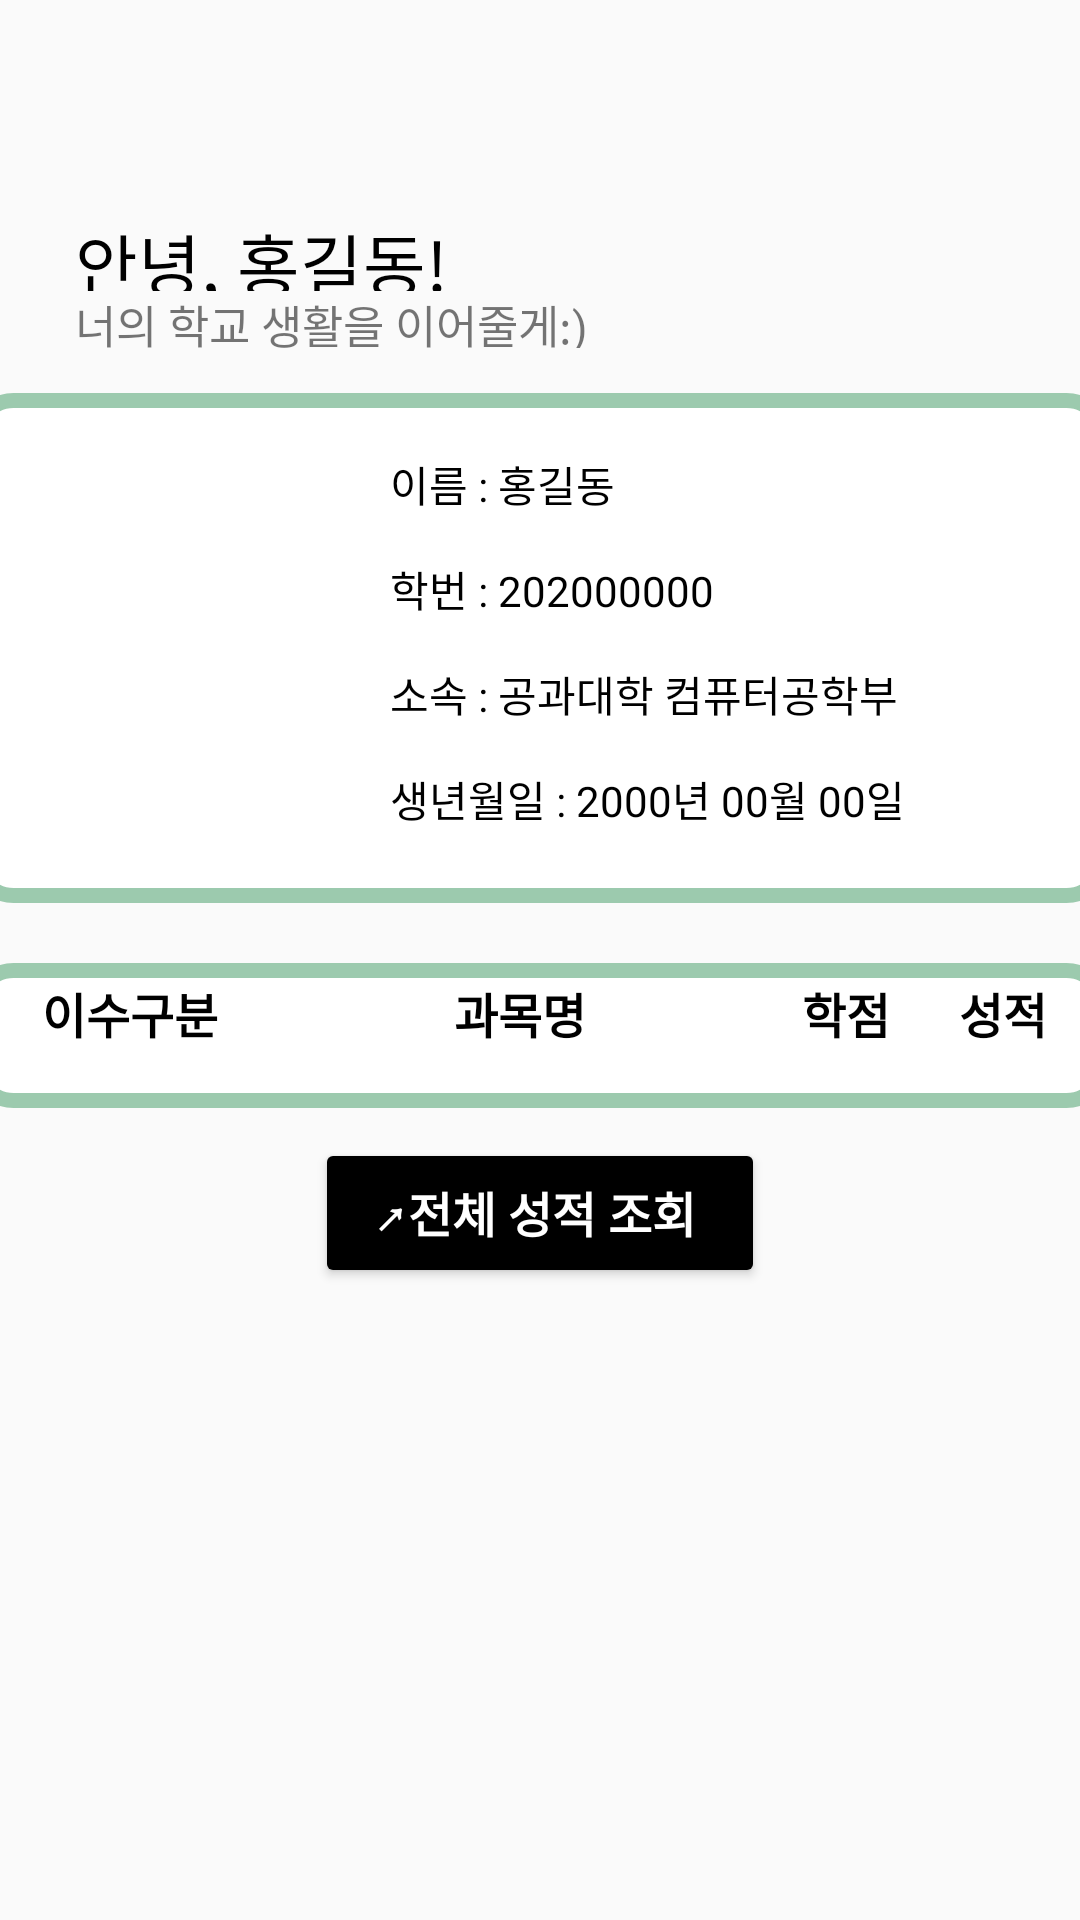

Here is an Android app screen rendered from its layout file. Give the layout XML and the strings, colors and styles it references.
<!-- AndroidManifest.xml: application theme Theme.KuleumBridge -->
<!-- res/layout/home_layout.xml -->
<?xml version="1.0" encoding="utf-8"?>
<androidx.drawerlayout.widget.DrawerLayout xmlns:android="http://schemas.android.com/apk/res/android"
    xmlns:app="http://schemas.android.com/apk/res-auto"
    xmlns:tools="http://schemas.android.com/tools"
    android:layout_width="match_parent"
    android:layout_height="match_parent"
    android:background="@drawable/background_img"
    android:orientation="vertical"
    android:gravity="center"
    android:id="@+id/DrawLayout">

    
    <LinearLayout
        android:id="@+id/home_layout"
        android:layout_width="match_parent"
        android:layout_height="0dp"
        android:layout_weight="1"
        android:orientation="vertical"
        android:visibility="visible">


        <include layout="@layout/toolbar"/>


        <TextView
            android:id="@+id/menu_name"
            android:layout_width="150dp"
            android:layout_height="26dp"
            android:layout_marginLeft="25dp"
            android:layout_marginTop="15dp"

            android:fontFamily="@font/elice_digital_baeum_otf_bold"
            android:gravity="top"
            android:text="안녕, 홍길동!"
            android:textColor="#000000"
            android:textSize="22.74sp" />

        <TextView
            android:id="@+id/you_have_4"
            android:layout_width="200dp"
            android:layout_height="19dp"
            android:layout_marginLeft="25dp"

            android:fontFamily="@font/elice_digital_baeum_otf_bold"
            android:gravity="top"
            android:text="너의 학교 생활을 이어줄게:)"
            android:textSize="15sp" />

        <FrameLayout
            android:layout_width="380dp"
            android:layout_height="170dp"
            android:layout_gravity="center"
            android:layout_marginTop="15dp"
            android:background="@drawable/rounded_rectangle_view">

            <ImageView
                android:id="@+id/studentCard_photo"
                android:layout_width="100dp"
                android:layout_height="150dp"
                android:layout_marginLeft="25dp"
                android:layout_marginTop="10dp" />

            <TextView
                android:id="@+id/studentCard_name"
                android:layout_width="100dp"
                android:layout_height="20dp"
                android:layout_marginLeft="140dp"
                android:layout_marginTop="20dp"
                android:fontFamily="@font/elice_digital_baeum_otf_bold"
                android:text="이름 : 홍길동"
                android:textColor="#000000" />

            <TextView
                android:id="@+id/studentCard_stdNum"
                android:layout_width="130dp"
                android:layout_height="20dp"
                android:layout_marginLeft="140dp"
                android:layout_marginTop="55dp"
                android:fontFamily="@font/elice_digital_baeum_otf_bold"
                android:text="학번 : 202000000"
                android:textColor="#000000" />

            <TextView
                android:id="@+id/studentCard_major"
                android:layout_width="200dp"
                android:layout_height="20dp"
                android:layout_marginLeft="140dp"
                android:layout_marginTop="90dp"
                android:fontFamily="@font/elice_digital_baeum_otf_bold"
                android:text="소속 : 공과대학 컴퓨터공학부"
                android:textColor="#000000" />


            <TextView
                android:id="@+id/studentCard_birthday"
                android:layout_width="230dp"
                android:layout_height="20dp"
                android:layout_marginLeft="140dp"
                android:layout_marginTop="125dp"
                android:fontFamily="@font/elice_digital_baeum_otf_bold"
                android:text="생년월일 : 2000년 00월 00일"
                android:textColor="#000000" />
        </FrameLayout>

        <TableLayout
            android:id="@+id/grade_now_tablelayout_home"
            android:layout_width="380dp"
            android:layout_height="wrap_content"
            android:layout_marginTop="20dp"
            android:layout_gravity="center"
            android:background="@drawable/rounded_rectangle_view"
            android:isScrollContainer="true"
            android:stretchColumns="*">
            <TextView
                android:layout_width="0dp"
                android:layout_height="5dp" />

            <TableRow
                android:layout_width="match_parent"
                android:layout_height="wrap_content"
                android:layout_marginBottom="20dp">

                <TextView
                    android:layout_width="0dp"
                    android:layout_height="wrap_content"
                    android:layout_marginLeft="10dp"
                    android:layout_weight="1.0"
                    android:gravity="center"
                    android:text="이수구분"
                    android:textSize="16sp"
                    android:textStyle="bold"
                    android:textColor="@color/black"/>

                <TextView
                    android:layout_width="0dp"
                    android:layout_height="wrap_content"
                    android:layout_weight="2.0"
                    android:gravity="center"
                    android:text="과목명"
                    android:textSize="16sp"
                    android:textStyle="bold"
                    android:textColor="@color/black"/>

                <TextView
                    android:layout_width="0dp"
                    android:layout_height="wrap_content"
                    android:layout_weight="0.5"
                    android:gravity="center"
                    android:text="학점"
                    android:textSize="16sp"
                    android:textStyle="bold"
                    android:textColor="@color/black"/>

                <TextView
                    android:layout_width="0dp"
                    android:layout_height="wrap_content"
                    android:layout_marginRight="5dp"
                    android:layout_weight="0.7"
                    android:gravity="center"
                    android:text="성적"
                    android:textSize="16sp"
                    android:textStyle="bold"
                    android:textColor="@color/black"/>
            </TableRow>
        </TableLayout>

        <Button
            android:id="@+id/grade_all_check_button"
            android:layout_width="150dp"
            android:layout_height="50dp"
            android:layout_gravity="center"
            android:layout_marginTop="10dp"
            android:backgroundTint="@color/black"
            android:onClick="onClick"
            android:gravity="center"
            android:text="↗전체 성적 조회 "
            android:textSize="16sp"
            android:textColor="@color/white"
            android:textStyle="bold"
            tools:ignore="OnClick" />
    </LinearLayout>

    <com.google.android.material.navigation.NavigationView
        android:id="@+id/nav_view"
        android:layout_width="wrap_content"
        android:layout_height="match_parent"
        android:layout_gravity="start"
        android:fitsSystemWindows="true"
        app:headerLayout="@layout/home_drawer_layout"
        app:menu="@menu/main_menu" />
</androidx.drawerlayout.widget.DrawerLayout>
<!-- res/layout/toolbar.xml (included above) -->
<?xml version="1.0" encoding="utf-8"?>
<com.google.android.material.appbar.AppBarLayout xmlns:android="http://schemas.android.com/apk/res/android"
    xmlns:app="http://schemas.android.com/apk/res-auto"
    android:layout_width="match_parent"
    android:layout_height="wrap_content"
    android:theme="@style/AppTheme.AppBarOverlay"
    android:background="@null">

    <androidx.appcompat.widget.Toolbar
        android:id="@+id/toolbar"
        android:layout_width="match_parent"
        android:layout_height="?attr/actionBarSize"
        android:background="@null"
        app:popupTheme="@style/AppTheme.PopupOverlay" />

</com.google.android.material.appbar.AppBarLayout>
<!-- res/layout/home_drawer_layout.xml (included above) -->
<?xml version="1.0" encoding="utf-8"?>
<LinearLayout xmlns:android="http://schemas.android.com/apk/res/android"
    android:layout_width="match_parent"
    android:layout_height="200dp"
    android:background="@android:color/holo_green_dark"
    android:paddingBottom="8dp"
    android:paddingLeft="8dp"
    android:paddingRight="8dp"
    android:paddingTop="8dp"
    android:theme="@style/ThemeOverlay.AppCompat.Dark"
    android:orientation="vertical"
    android:gravity="bottom">

    <ImageView
        android:layout_width="wrap_content"
        android:layout_height="match_parent"/>


</LinearLayout>
<!-- resources referenced by this layout -->
<resources>
  <!-- drawable rounded_rectangle_view (drawable) -->
  <?xml version="1.0" encoding="utf-8"?>
  <shape xmlns:android="http://schemas.android.com/apk/res/android"
      android:padding="10dp"
      android:shape="rectangle" >
      <solid android:color="#FFFFFF" />
      <corners
          android:bottomLeftRadius="12dp"
          android:bottomRightRadius="12dp"
          android:topLeftRadius="12dp"
          android:topRightRadius="12dp" />
      <stroke
          android:width="5dp"
          android:color="#9CCAAE" />
  </shape>
  <style name="AppTheme.AppBarOverlay" parent="ThemeOverlay.AppCompat.Dark.ActionBar">
          <item name="android:textColorPrimary">@color/white</item>
          <item name="android:textColorSecondary">@color/white</item>
      </style>
  <style name="AppTheme.PopupOverlay" parent="ThemeOverlay.AppCompat.Light" />
  <style name="Theme.KuleumBridge" parent="Theme.AppCompat.Light">
          
          <item name="colorPrimary">@color/black</item>
          <item name="colorPrimaryVariant">#006738</item>
          <item name="colorOnPrimary">@color/black</item>
          
          <item name="colorSecondary">@color/teal_200</item>
          <item name="colorSecondaryVariant">@color/teal_700</item>
          <item name="colorOnSecondary">@color/black</item>
          
          <item name="android:statusBarColor" tools:targetApi="l">?attr/colorPrimaryVariant</item>
          <item name="windowActionBar">false</item>
          <item name="windowNoTitle">true</item>
          
      </style>
  <!-- not gathered from this repository: default colours our renderer supplied (Android Studio template values) -->
  <color name="teal_200">#FF03DAC5</color>
  <color name="teal_700">#FF018786</color>
  <color name="black">#FF000000</color>
  <color name="white">#FFFFFFFF</color>
</resources>
